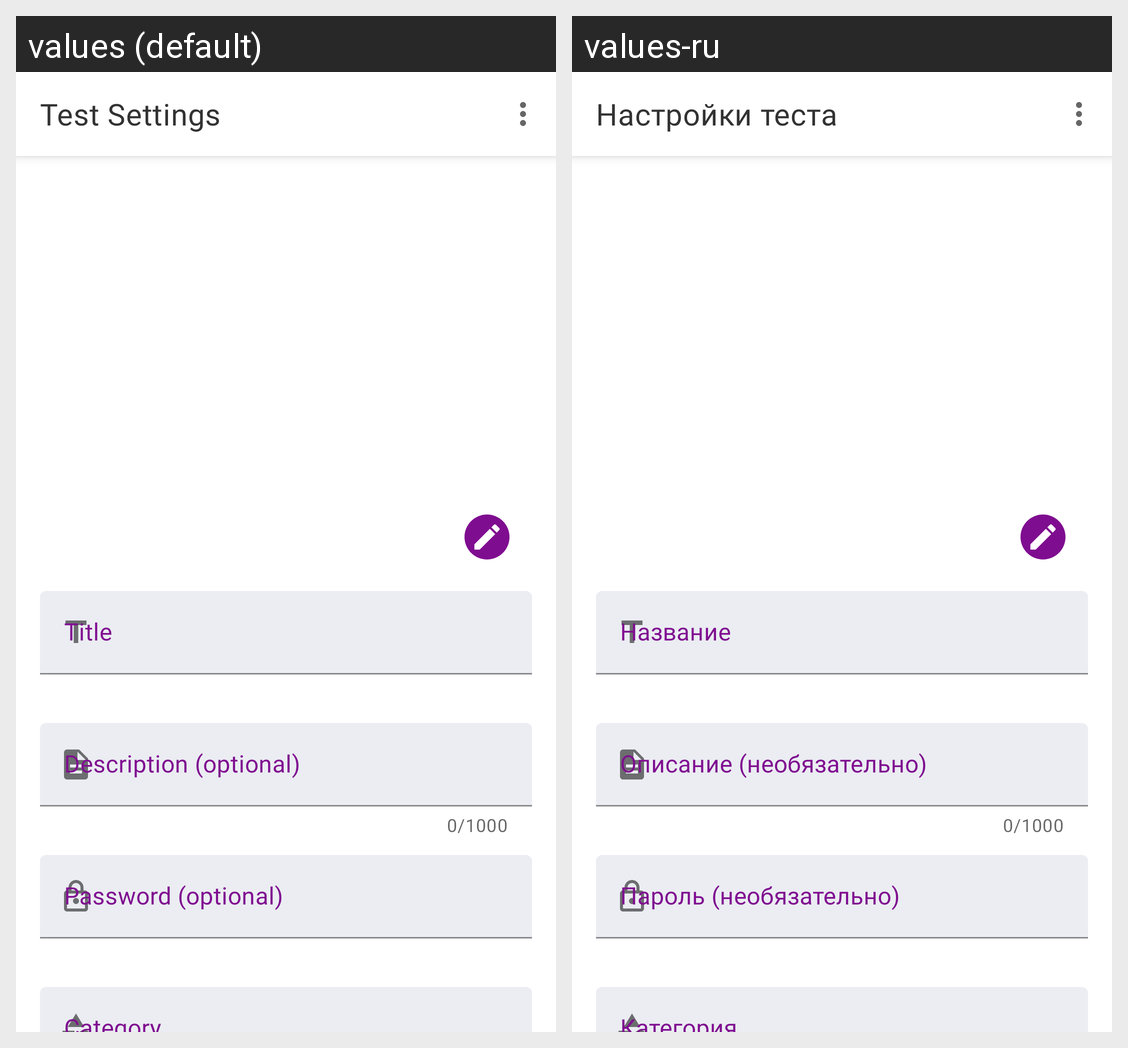

The same Android screen rendered under two of its app's locales, left to right. List the strings drawn on it with the default value and each locale's translation.
Android screen res/layout/fragment_test_edit.xml rendered under 2 locales, left to right: values (default), values-ru. Device: Nexus 5 (rendered at 1080×1920; each locale shown at half size, 540×960, under a caption strip naming it); theme Theme.Testik.
Strings drawn on this screen, with the default value and each locale's value (text and hints the layout hard-codes, and strings that could not be matched under every locale, appear in the picture but are not listed):

test_settings
  values: Test Settings
  values-ru: Настройки теста

description_optional
  values: Description (optional)
  values-ru: Описание (необязательно)

password_optional
  values: Password (optional)
  values-ru: Пароль (необязательно)
